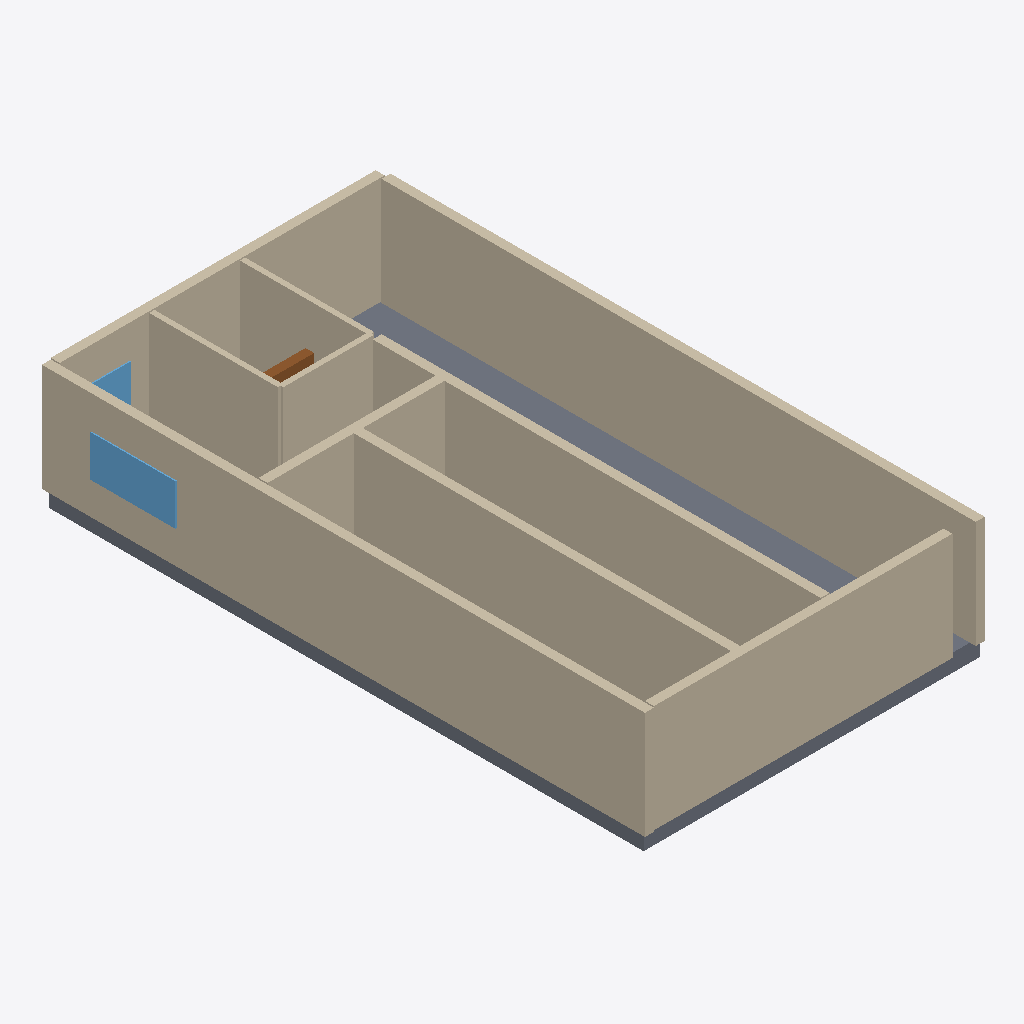
Isometric view of an IFC building model (IFC-SPF (STEP), schema IFC4, length unit millimetre), seen from the south-west, elements coloured by IFC class: 12 walls (beige), 3 windows (light blue), 1 slab (grey), 1 door (brown).
Extent 9.2 m × 16.3 m × 3.4 m (x, y, z). Elements (22): 14 IfcWall, 4 IfcDoor, 3 IfcWindow, 1 IfcSlab.

HEADER;
FILE_DESCRIPTION(('ViewDefinition[DesignTransferView]'),'2;1');
FILE_NAME('/dev/null','2026-11-14T07:49:07+02:00',(''),(''),'IfcOpenShell 0.9.0.post1','IfcOpenShell 0.9.0.post1','Nobody');
FILE_SCHEMA(('IFC4'));
ENDSEC;
DATA;
#1=IFCPROJECT('1KrNlvSsvEGxFxV0tEVwLu',$,'plan2ifc',$,$,$,$,(#10),#5);
#12=IFCSITE('3ZgkkBPav1BezFG3bDBldz',$,'Site',$,$,$,$,$,$,$,$,$,$,$);
#13=IFCBUILDING('0UgbAM4cP1Mumc_hPn1_uw',$,'Building',$,$,$,$,$,$,$,$,$);
#14=IFCBUILDINGSTOREY('1qOUY_wPzBsQpDZ0JqfqeG',$,'Level 0',$,$,$,$,$,$,$);
#18=IFCWALL('2BX53$9K57u9M4$7KuQFzH',$,'Wall',$,$,#40,#29,$,$);
#107=IFCWALL('05$DaoQGX1dutlxFvYdkys',$,'Wall',$,$,#128,#118,$,$);
#151=IFCWALL('0c8Bs0Rdb1CRAiLgzxuyNF',$,'Wall',$,$,#172,#162,$,$);
#261=IFCWALL('0KY3job4XD7AdIZso3UWrc',$,'Wall',$,$,#282,#272,$,$);
#483=IFCSLAB('3y2LuWv3j73AKw2WUvSwbr',$,'Slab',$,$,#500,#490,$,$);
#305=IFCWALL('2D63S__BL6VOigypMGNsyH',$,'Wall',$,$,#326,#316,$,$);
#41=IFCWALL('0R5YBmp4LENBlN7mvXFZ0J',$,'Wall',$,$,#62,#52,$,$);
#63=IFCWALL('3nMtmC$tvA2ukOjSd0BvBZ',$,'Wall',$,$,#84,#74,$,$);
#283=IFCWALL('1KYjvieAr9CghYIOt1WQdL',$,'Wall',$,$,#304,#294,$,$);
#85=IFCWALL('34sziLQfDCEepbkd8im5r$',$,'Wall',$,$,#106,#96,$,$);
#129=IFCWALL('084tUKuE1ClxE0m_IXTyL5',$,'Wall',$,$,#150,#140,$,$);
#173=IFCWALL('3Hmxu800v47gSOXm_QBlfF',$,'Wall',$,$,#194,#184,$,$);
#217=IFCWALL('1To3mL7Ib1EgWtp5so$i9Z',$,'Wall',$,$,#238,#228,$,$);
#438=IFCWINDOW('09o6kxQszAw9ZOoq9XSK7A',$,'Window',$,$,#459,#449,$,$,$,$,$,$);
#460=IFCWINDOW('0$qLyNFpb9FxpmEKo5vOtj',$,'Window',$,$,#481,#471,$,$,$,$,$,$);
#416=IFCWINDOW('1uJyAXXun20RFl2Tg6b6ac',$,'Window',$,$,#437,#427,$,$,$,$,$,$);
#349=IFCDOOR('3feoyKzE5FDQwQ7it2OuNq',$,'Door',$,$,#370,#360,$,$,$,$,$,$);
ENDSEC;
